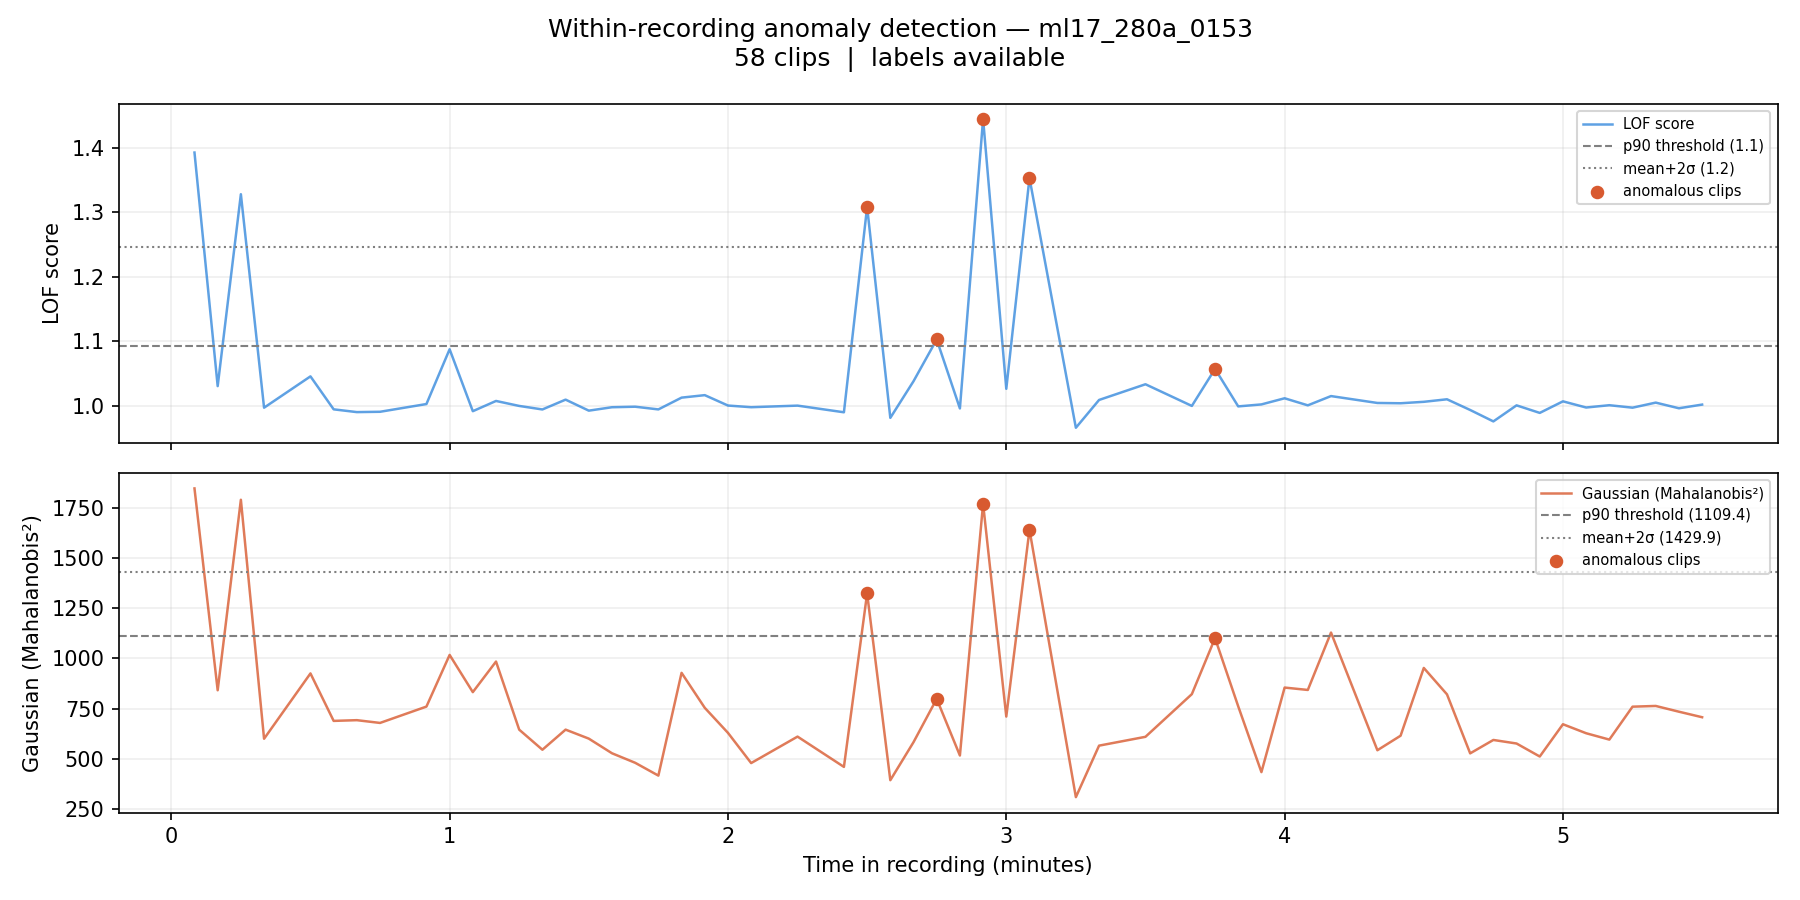

Data behind this chart, as committed beside it:
filename, chunk_idx, time_start_s, time_end_s, time_start_min, time_end_min, label, score_lof, score_gaussian, pred_lof_p90, pred_gauss_p90, pred_lof_ms2, pred_gauss_ms2
ml17_280a_0153_chunk0001.wav, 1, 5.0, 10.0, 0.083, 0.167, 0, 1.393, 1847, 1, 1, 1, 1
ml17_280a_0153_chunk0002.wav, 2, 10.0, 15.0, 0.167, 0.25, 0, 1.031, 841.4, 0, 0, 0, 0
ml17_280a_0153_chunk0003.wav, 3, 15.0, 20.0, 0.25, 0.333, 0, 1.328, 1790, 1, 1, 1, 1
ml17_280a_0153_chunk0004.wav, 4, 20.0, 25.0, 0.333, 0.417, 0, 0.9974, 599.8, 0, 0, 0, 0
ml17_280a_0153_chunk0006.wav, 6, 30.0, 35.0, 0.5, 0.583, 0, 1.046, 925.4, 0, 0, 0, 0
ml17_280a_0153_chunk0007.wav, 7, 35.0, 40.0, 0.583, 0.667, 0, 0.9949, 688.8, 0, 0, 0, 0
ml17_280a_0153_chunk0008.wav, 8, 40.0, 45.0, 0.667, 0.75, 0, 0.9906, 692.4, 0, 0, 0, 0
ml17_280a_0153_chunk0009.wav, 9, 45.0, 50.0, 0.75, 0.833, 0, 0.9911, 678.7, 0, 0, 0, 0
ml17_280a_0153_chunk0011.wav, 11, 55.0, 60.0, 0.917, 1.0, 0, 1.003, 760.1, 0, 0, 0, 0
ml17_280a_0153_chunk0012.wav, 12, 60.0, 65.0, 1.0, 1.083, 0, 1.088, 1017, 0, 0, 0, 0
ml17_280a_0153_chunk0013.wav, 13, 65.0, 70.0, 1.083, 1.167, 0, 0.992, 832.1, 0, 0, 0, 0
ml17_280a_0153_chunk0014.wav, 14, 70.0, 75.0, 1.167, 1.25, 0, 1.008, 984.4, 0, 0, 0, 0
ml17_280a_0153_chunk0015.wav, 15, 75.0, 80.0, 1.25, 1.333, 0, 1, 645.1, 0, 0, 0, 0
ml17_280a_0153_chunk0016.wav, 16, 80.0, 85.0, 1.333, 1.417, 0, 0.9947, 545.2, 0, 0, 0, 0
ml17_280a_0153_chunk0017.wav, 17, 85.0, 90.0, 1.417, 1.5, 0, 1.01, 645.3, 0, 0, 0, 0
ml17_280a_0153_chunk0018.wav, 18, 90.0, 95.0, 1.5, 1.583, 0, 0.9929, 600.5, 0, 0, 0, 0
ml17_280a_0153_chunk0019.wav, 19, 95.0, 100.0, 1.583, 1.667, 0, 0.9982, 527.6, 0, 0, 0, 0
ml17_280a_0153_chunk0020.wav, 20, 100.0, 105.0, 1.667, 1.75, 0, 0.999, 480.1, 0, 0, 0, 0
ml17_280a_0153_chunk0021.wav, 21, 105.0, 110.0, 1.75, 1.833, 0, 0.9948, 416.3, 0, 0, 0, 0
ml17_280a_0153_chunk0022.wav, 22, 110.0, 115.0, 1.833, 1.917, 0, 1.013, 928.2, 0, 0, 0, 0
ml17_280a_0153_chunk0023.wav, 23, 115.0, 120.0, 1.917, 2.0, 0, 1.017, 754, 0, 0, 0, 0
ml17_280a_0153_chunk0024.wav, 24, 120.0, 125.0, 2.0, 2.083, 0, 1.001, 629.3, 0, 0, 0, 0
ml17_280a_0153_chunk0025.wav, 25, 125.0, 130.0, 2.083, 2.167, 0, 0.9982, 478.7, 0, 0, 0, 0
ml17_280a_0153_chunk0027.wav, 27, 135.0, 140.0, 2.25, 2.333, 0, 1.001, 610.6, 0, 0, 0, 0
ml17_280a_0153_chunk0029.wav, 29, 145.0, 150.0, 2.417, 2.5, 0, 0.9903, 459.7, 0, 0, 0, 0
ml17_280a_0153_chunk0030.wav, 30, 150.0, 155.0, 2.5, 2.583, 1, 1.308, 1324, 1, 1, 1, 0
ml17_280a_0153_chunk0031.wav, 31, 155.0, 160.0, 2.583, 2.667, 0, 0.9817, 393.3, 0, 0, 0, 0
ml17_280a_0153_chunk0032.wav, 32, 160.0, 165.0, 2.667, 2.75, 0, 1.038, 582.8, 0, 0, 0, 0
ml17_280a_0153_chunk0033.wav, 33, 165.0, 170.0, 2.75, 2.833, 1, 1.103, 798.6, 1, 0, 0, 0
ml17_280a_0153_chunk0034.wav, 34, 170.0, 175.0, 2.833, 2.917, 0, 0.9963, 516.4, 0, 0, 0, 0
ml17_280a_0153_chunk0035.wav, 35, 175.0, 180.0, 2.917, 3.0, 1, 1.444, 1771, 1, 1, 1, 1
ml17_280a_0153_chunk0036.wav, 36, 180.0, 185.0, 3.0, 3.083, 0, 1.027, 710.4, 0, 0, 0, 0
ml17_280a_0153_chunk0037.wav, 37, 185.0, 190.0, 3.083, 3.167, 1, 1.353, 1641, 1, 1, 1, 1
ml17_280a_0153_chunk0039.wav, 39, 195.0, 200.0, 3.25, 3.333, 0, 0.9664, 309, 0, 0, 0, 0
ml17_280a_0153_chunk0040.wav, 40, 200.0, 205.0, 3.333, 3.417, 0, 1.009, 565.5, 0, 0, 0, 0
ml17_280a_0153_chunk0042.wav, 42, 210.0, 215.0, 3.5, 3.583, 0, 1.034, 609.5, 0, 0, 0, 0
ml17_280a_0153_chunk0044.wav, 44, 220.0, 225.0, 3.667, 3.75, 0, 1, 822.1, 0, 0, 0, 0
ml17_280a_0153_chunk0045.wav, 45, 225.0, 230.0, 3.75, 3.833, 1, 1.058, 1101, 0, 0, 0, 0
ml17_280a_0153_chunk0046.wav, 46, 230.0, 235.0, 3.833, 3.917, 0, 0.9995, 761.1, 0, 0, 0, 0
ml17_280a_0153_chunk0047.wav, 47, 235.0, 240.0, 3.917, 4.0, 0, 1.003, 433.6, 0, 0, 0, 0
ml17_280a_0153_chunk0048.wav, 48, 240.0, 245.0, 4.0, 4.083, 0, 1.012, 854.8, 0, 0, 0, 0
ml17_280a_0153_chunk0049.wav, 49, 245.0, 250.0, 4.083, 4.167, 0, 1.001, 843, 0, 0, 0, 0
ml17_280a_0153_chunk0050.wav, 50, 250.0, 255.0, 4.167, 4.25, 0, 1.015, 1129, 0, 1, 0, 0
ml17_280a_0153_chunk0052.wav, 52, 260.0, 265.0, 4.333, 4.417, 0, 1.005, 542.7, 0, 0, 0, 0
ml17_280a_0153_chunk0053.wav, 53, 265.0, 270.0, 4.417, 4.5, 0, 1.004, 615, 0, 0, 0, 0
ml17_280a_0153_chunk0054.wav, 54, 270.0, 275.0, 4.5, 4.583, 0, 1.007, 952.6, 0, 0, 0, 0
ml17_280a_0153_chunk0055.wav, 55, 275.0, 280.0, 4.583, 4.667, 0, 1.01, 821.1, 0, 0, 0, 0
ml17_280a_0153_chunk0056.wav, 56, 280.0, 285.0, 4.667, 4.75, 0, 0.9939, 527.1, 0, 0, 0, 0
ml17_280a_0153_chunk0057.wav, 57, 285.0, 290.0, 4.75, 4.833, 0, 0.9762, 593.9, 0, 0, 0, 0
ml17_280a_0153_chunk0058.wav, 58, 290.0, 295.0, 4.833, 4.917, 0, 1.001, 576.1, 0, 0, 0, 0
ml17_280a_0153_chunk0059.wav, 59, 295.0, 300.0, 4.917, 5.0, 0, 0.9894, 511.4, 0, 0, 0, 0
ml17_280a_0153_chunk0060.wav, 60, 300.0, 305.0, 5.0, 5.083, 0, 1.007, 672.1, 0, 0, 0, 0
ml17_280a_0153_chunk0061.wav, 61, 305.0, 310.0, 5.083, 5.167, 0, 0.9977, 627.3, 0, 0, 0, 0
ml17_280a_0153_chunk0062.wav, 62, 310.0, 315.0, 5.167, 5.25, 0, 1.001, 595.7, 0, 0, 0, 0
ml17_280a_0153_chunk0063.wav, 63, 315.0, 320.0, 5.25, 5.333, 0, 0.9975, 759.6, 0, 0, 0, 0
ml17_280a_0153_chunk0064.wav, 64, 320.0, 325.0, 5.333, 5.417, 0, 1.005, 763.3, 0, 0, 0, 0
ml17_280a_0153_chunk0065.wav, 65, 325.0, 330.0, 5.417, 5.5, 0, 0.9966, 734.6, 0, 0, 0, 0
ml17_280a_0153_chunk0066.wav, 66, 330.0, 335.0, 5.5, 5.583, 0, 1.002, 707.1, 0, 0, 0, 0
